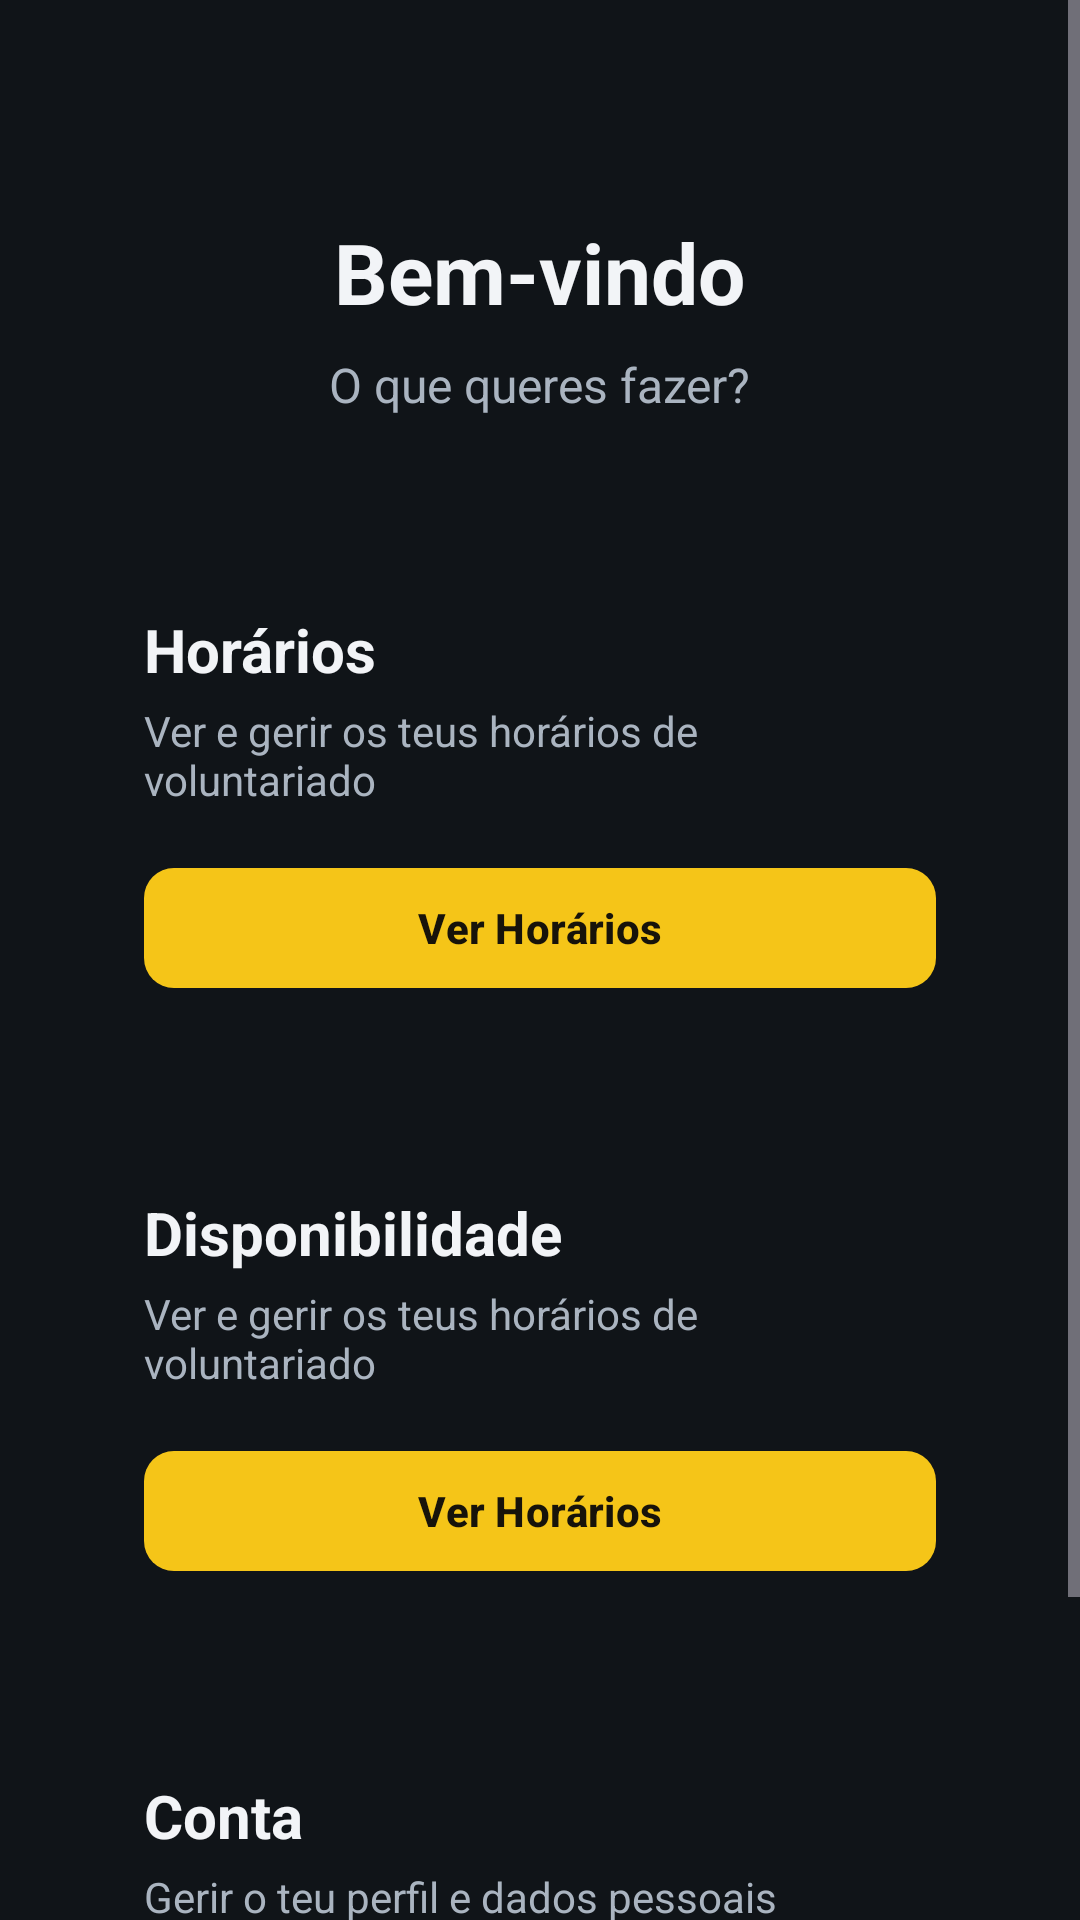

Layout XML and referenced resources for this Android screen:
<!-- AndroidManifest.xml: application theme Theme.PrimeiraApp -->
<!-- res/layout/activity_home_page.xml -->
<ScrollView xmlns:android="http://schemas.android.com/apk/res/android"
    xmlns:app="http://schemas.android.com/apk/res-auto"
    xmlns:tools="http://schemas.android.com/tools"
    android:layout_width="match_parent"
    android:layout_height="match_parent"
    android:background="@color/background"
    android:fillViewport="true"
    tools:context=".HomePage">

    <LinearLayout
        android:layout_width="match_parent"
        android:layout_height="wrap_content"
        android:orientation="vertical"
        android:padding="24dp"
        android:gravity="center_horizontal">

        <TextView
            android:layout_width="wrap_content"
            android:layout_height="wrap_content"
            android:text="Bem-vindo"
            android:textSize="28sp"
            android:textStyle="bold"
            android:textColor="@color/text_primary"
            android:layout_marginTop="48dp" />

        <TextView
            android:layout_width="wrap_content"
            android:layout_height="wrap_content"
            android:text="O que queres fazer?"
            android:textSize="16sp"
            android:textColor="@color/text_secondary"
            android:layout_marginTop="8dp"
            android:layout_marginBottom="40dp" />

        <LinearLayout
            android:layout_width="match_parent"
            android:layout_height="wrap_content"
            android:orientation="vertical"
            android:padding="24dp"
            android:gravity="center_vertical"
            android:layout_marginBottom="16dp">

            <TextView
                android:layout_width="wrap_content"
                android:layout_height="wrap_content"
                android:text="Horários"
                android:textSize="20sp"
                android:textStyle="bold"
                android:textColor="@color/text_primary" />

            <TextView
                android:layout_width="wrap_content"
                android:layout_height="wrap_content"
                android:text="Ver e gerir os teus horários de voluntariado"
                android:textSize="14sp"
                android:textColor="@color/text_secondary"
                android:layout_marginTop="4dp" />

            <com.google.android.material.button.MaterialButton
                android:id="@+id/SchButton"
                android:layout_width="match_parent"
                android:layout_height="wrap_content"
                android:text="Ver Horários"
                android:textSize="14sp"
                android:textStyle="bold"
                android:textAllCaps="false"
                app:cornerRadius="10dp"
                app:backgroundTint="@color/primary"
                android:textColor="@color/on_primary"
                android:layout_marginTop="16dp" />

        </LinearLayout>


        <LinearLayout
            android:layout_width="match_parent"
            android:layout_height="wrap_content"
            android:orientation="vertical"
            android:padding="24dp"
            android:gravity="center_vertical"
            android:layout_marginBottom="16dp">

            <TextView
                android:layout_width="wrap_content"
                android:layout_height="wrap_content"
                android:text="Disponibilidade"
                android:textSize="20sp"
                android:textStyle="bold"
                android:textColor="@color/text_primary" />

            <TextView
                android:layout_width="wrap_content"
                android:layout_height="wrap_content"
                android:text="Ver e gerir os teus horários de voluntariado"
                android:textSize="14sp"
                android:textColor="@color/text_secondary"
                android:layout_marginTop="4dp" />

            <com.google.android.material.button.MaterialButton
                android:id="@+id/dispButton"
                android:layout_width="match_parent"
                android:layout_height="wrap_content"
                android:layout_gravity="bottom"
                android:text="Ver Horários"
                android:textSize="14sp"
                android:textStyle="bold"
                android:textAllCaps="false"
                app:cornerRadius="10dp"
                app:backgroundTint="@color/primary"
                android:textColor="@color/on_primary"
                android:layout_marginTop="16dp" />

        </LinearLayout>

        <LinearLayout
            android:layout_width="match_parent"
            android:layout_height="wrap_content"
            android:orientation="vertical"
            android:padding="24dp"
            android:gravity="center_vertical"
            android:layout_marginBottom="16dp">

            <TextView
                android:layout_width="wrap_content"
                android:layout_height="wrap_content"
                android:text="Conta"
                android:textColor="@color/text_primary"
                android:textSize="20sp"
                android:textStyle="bold" />

            <TextView
                android:layout_width="wrap_content"
                android:layout_height="wrap_content"
                android:layout_marginTop="4dp"
                android:text="Gerir o teu perfil e dados pessoais"
                android:textColor="@color/text_secondary"
                android:textSize="14sp" />

            <com.google.android.material.button.MaterialButton
                android:id="@+id/AccButton"
                android:layout_width="match_parent"
                android:layout_height="wrap_content"
                android:layout_gravity="bottom"
                android:text="Ver Conta"
                android:textSize="14sp"
                android:textStyle="bold"
                android:textAllCaps="false"
                app:cornerRadius="10dp"
                app:backgroundTint="@color/secondary"
                android:textColor="@color/on_secondary"
                android:layout_marginTop="16dp" />

        </LinearLayout>



    </LinearLayout>

</ScrollView>
<!-- resources referenced by this layout -->
<resources>
  <color name="background">#101418</color>
  <color name="on_primary">#17130A</color>
  <color name="on_secondary">#071A14</color>
  <color name="primary">#F5C518</color>
  <color name="secondary">#2A9D78</color>
  <color name="text_primary">#F2F4F7</color>
  <color name="text_secondary">#AAB4C0</color>
  <style name="Theme.PrimeiraApp" parent="Base.Theme.PrimeiraApp" />
  <style name="Base.Theme.PrimeiraApp" parent="Theme.Material3.Dark.NoActionBar">
          <item name="colorPrimary">@color/primary</item>
          <item name="colorOnPrimary">@color/on_primary</item>
          <item name="colorPrimaryContainer">@color/primary_container</item>
          <item name="colorSecondary">@color/secondary</item>
          <item name="colorOnSecondary">@color/on_secondary</item>
          <item name="colorSurface">@color/surface</item>
          <item name="colorSurfaceVariant">@color/card_stroke</item>
          <item name="colorError">@color/error</item>
          <item name="android:statusBarColor">@color/background</item>
          <item name="android:navigationBarColor">@color/background</item>
          <item name="android:windowLightStatusBar">false</item>
          <item name="android:windowBackground">@color/background</item>
      </style>
  <color name="primary_container">#3B3210</color>
  <color name="surface">#1A2027</color>
  <color name="card_stroke">#34404C</color>
  <color name="error">#FF6B6B</color>
</resources>
